Dataset: abeilles-cap200 (GitHub, axelcarlier/abeilles-cap200). Classes: Amegilla quadrifasciata, Andrena agilissima, Andrena bicolor, Andrena cineraria, Andrena clarkella, Andrena denticulata, Andrena flavipes, Andrena florea, Andrena fulva, Andrena gravida, Andrena haemorrhoa, Andrena hattorfiana, Andrena nigroaenea, Andrena nitida, Andrena nycthemera, Andrena thoracica, Andrena vaga, Andrena ventralis, Anthidiellum strigatum, Anthidium florentinum, Anthidium manicatum, Anthidium oblongatum, Anthidium septemspinosum, Anthophora bimaculata, Anthophora furcata, Anthophora plumipes, Apis mellifera, Apis mellifera iberiensis, Bombus argillaceus, Bombus bohemicus, Bombus campestris, Bombus hortorum, Bombus humilis, Bombus hypnorum, Bombus lapidarius, Bombus lucorum, Bombus muscorum, Bombus pascuorum, Bombus pratorum, Bombus ruderatus, Bombus rupestris, Bombus sylvarum, Bombus terrestris, Bombus terrestris lusitanicus, Bombus vestalis, Ceratina cucurbitina, Chelostoma florisomne, Colletes cunicularius, Colletes hederae, Dasypoda hirtipes, Halictus rubicundus, Halictus scabiosae, Halictus sexcinctus, Heriades truncorum, Hylaeus variegatus, Lithurgus chrysurus, Macropis europaea, Megachile centuncularis, Megachile ericetorum, Megachile sculpturalis, Melecta albifrons, Nomada goodeniana, Nomada lathburiana, Osmia aurulenta, Osmia bicolor, Osmia bicornis, Osmia caerulescens, Osmia cornuta, Rhodanthidium septemdentatum, Rhodanthidium sticticum, Sphecodes albilabris, Xylocopa valga, Xylocopa violacea.

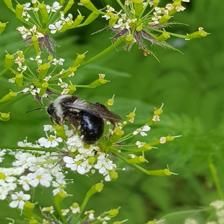
Label: Andrena cineraria

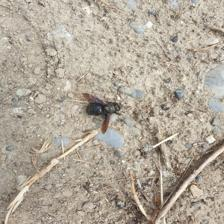
Label: Xylocopa violacea

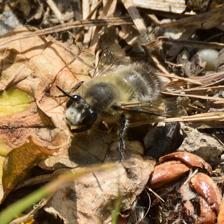
Label: Anthophora plumipes

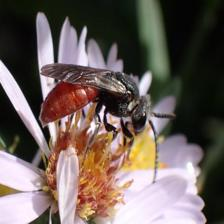
Label: Sphecodes albilabris

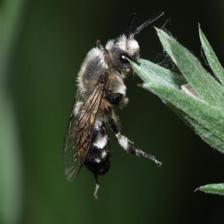
Label: Melecta albifrons

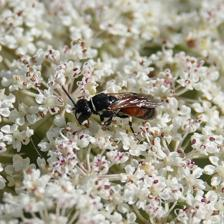
Label: Hylaeus variegatus
